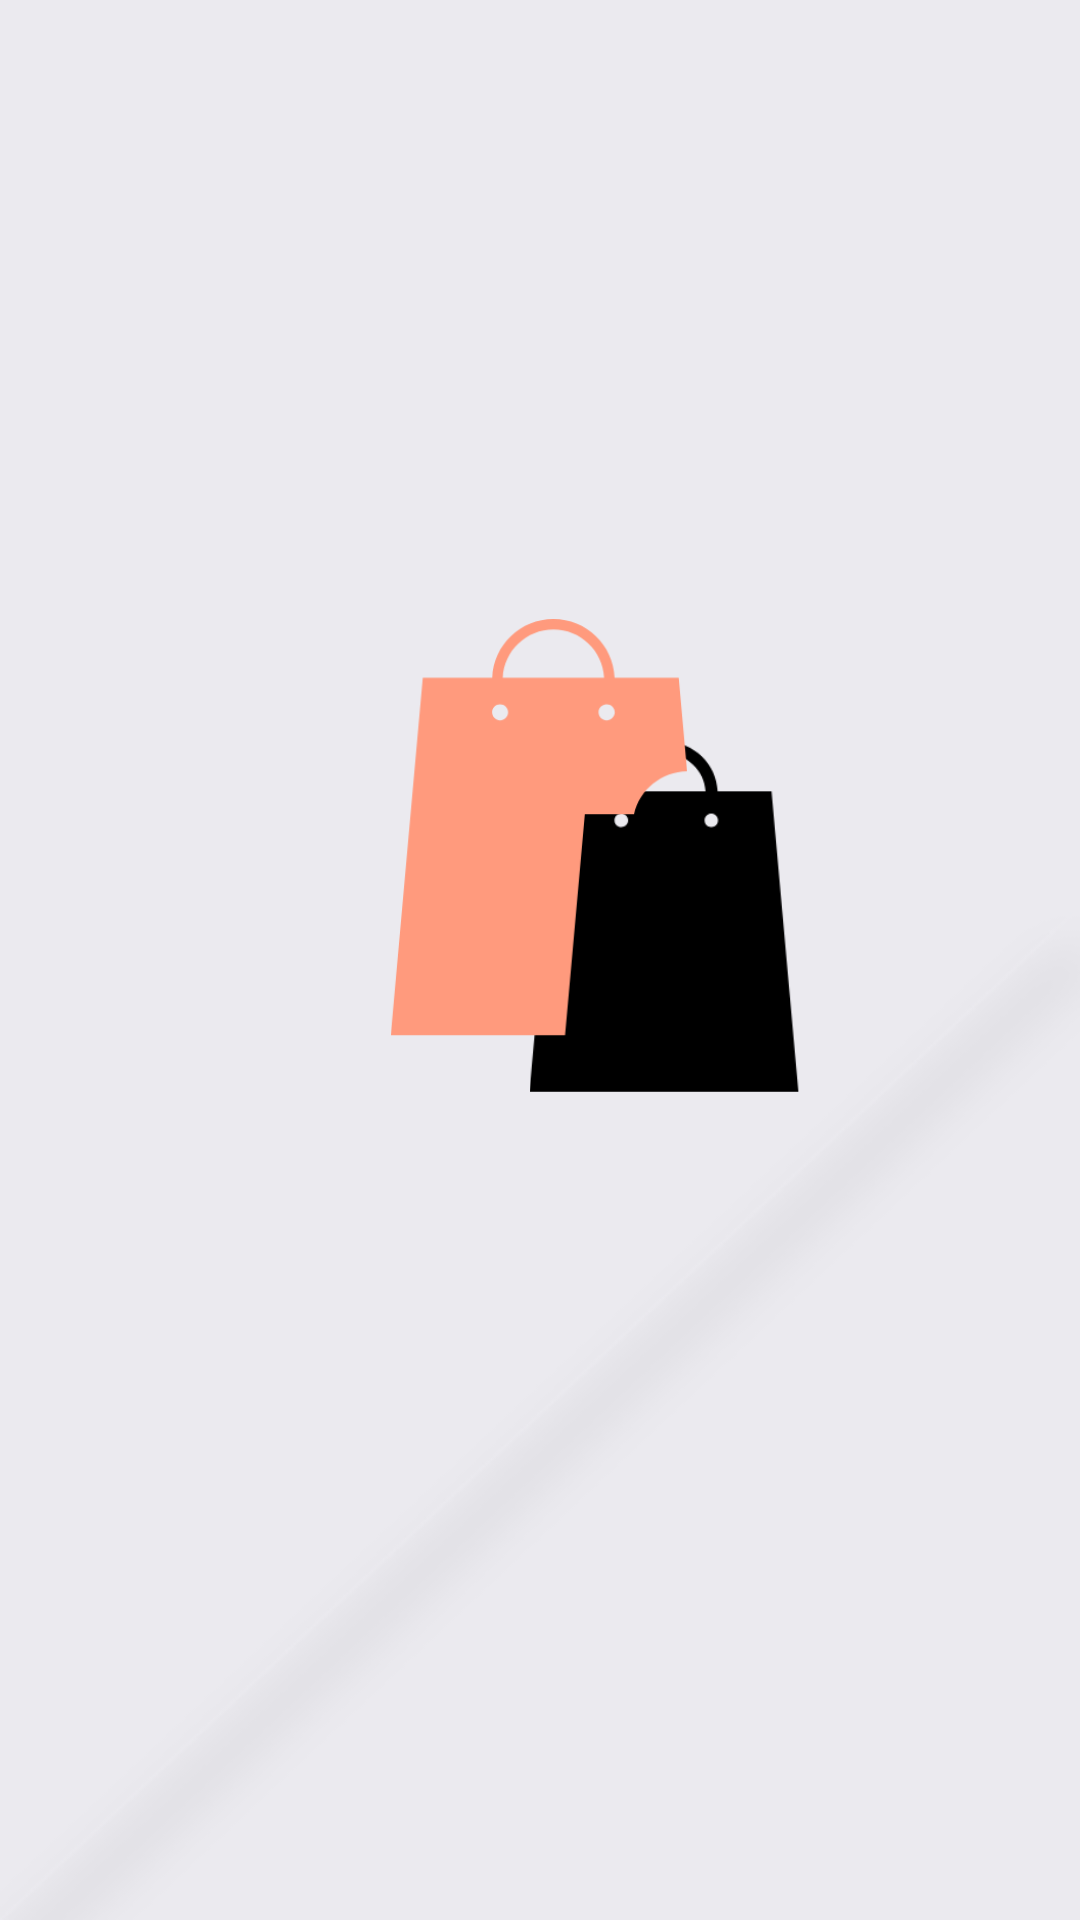

Produce the Android XML layout that renders to this screen, including the resource entries it uses.
<!-- AndroidManifest.xml: application theme Theme.ShoppersParadise -->
<!-- res/layout/activity_main.xml -->
<?xml version="1.0" encoding="utf-8"?>
<LinearLayout xmlns:android="http://schemas.android.com/apk/res/android"
    xmlns:tools="http://schemas.android.com/tools"
    android:layout_width="match_parent"
    android:layout_height="match_parent"
    android:background="@drawable/background"
    android:orientation="vertical"
    tools:context=".MainActivity"
    android:gravity="center">

    <androidx.constraintlayout.widget.ConstraintLayout xmlns:android="http://schemas.android.com/apk/res/android"
        xmlns:app="http://schemas.android.com/apk/res-auto"
        xmlns:tools="http://schemas.android.com/tools"
        android:layout_width="match_parent"
        android:layout_height="match_parent"
        android:background="@drawable/background"
        tools:context=".Activities.MainActivity">


        <ImageView
            android:id="@+id/logo1"
            android:layout_width="111dp"
            android:layout_height="117dp"
            android:contentDescription="App Logo"
            app:layout_constraintBottom_toBottomOf="parent"
            app:layout_constraintEnd_toEndOf="parent"
            app:layout_constraintHorizontal_bias="0.666"
            app:layout_constraintStart_toStartOf="parent"
            app:layout_constraintTop_toTopOf="parent"
            app:layout_constraintVertical_bias="0.473"
            app:srcCompat="@drawable/logo2" />

        <ImageView
            android:id="@+id/logo2"
            android:layout_width="140dp"
            android:layout_height="139dp"
            android:contentDescription="App Logo"
            app:layout_constraintBottom_toBottomOf="parent"
            app:layout_constraintEnd_toEndOf="parent"
            app:layout_constraintHorizontal_bias="0.498"
            app:layout_constraintStart_toStartOf="parent"
            app:layout_constraintTop_toTopOf="parent"
            app:layout_constraintVertical_bias="0.412"
            app:srcCompat="@drawable/logo1" />
    </androidx.constraintlayout.widget.ConstraintLayout>

</LinearLayout>
<!-- resources referenced by this layout -->
<resources>
  <!-- drawable background: png bitmap (drawable, 14113 bytes) -->
  <!-- drawable logo1: png bitmap (drawable, 12749 bytes) -->
  <!-- drawable logo2: png bitmap (drawable, 7092 bytes) -->
  <style name="Theme.ShoppersParadise" parent="Theme.MaterialComponents.Light.NoActionBar">
          
          <item name="colorPrimary">@color/iconPrimary</item>
          <item name="colorPrimaryVariant">@color/iconPrimary</item>
          <item name="colorOnPrimary">@color/white</item>
          
          <item name="colorSecondary">@color/teal_200</item>
          <item name="colorSecondaryVariant">@color/teal_700</item>
          <item name="colorOnSecondary">@color/black</item>
          
          <item name="android:statusBarColor" tools:targetApi="l">@color/iconPrimary</item>
          
      </style>
  <color name="iconPrimary">#616060</color>
  <color name="white">#FFFFFFFF</color>
  <color name="teal_200">#FF03DAC5</color>
  <color name="teal_700">#FF018786</color>
  <color name="black">#FF000000</color>
</resources>
